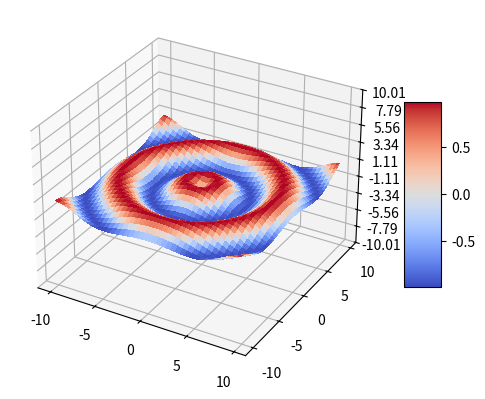
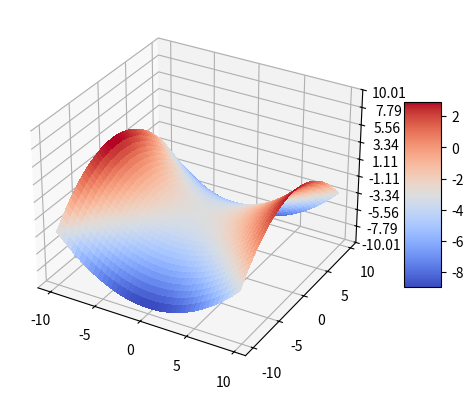
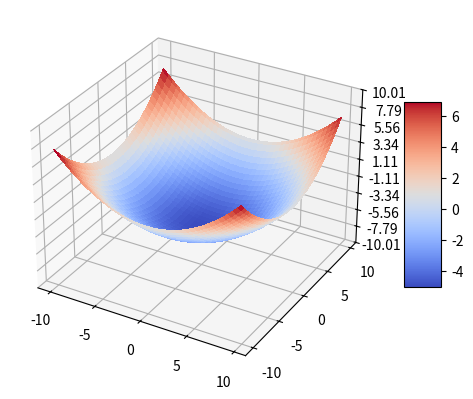

Python code for these plots, in order:
import matplotlib.pyplot as plt
from matplotlib import cm
from matplotlib.ticker import LinearLocator, FormatStrFormatter
import numpy as np
import random

MIN = -10
MAX = 10

# Let a, b, c be constants > 0 for the function:
#  Z = (a**2) * (X**2) + (b**2) * (Y**2) - c
def sample_paraboloid(a = 0.25, b = 0.25, c = 5):
    x = random.uniform(MIN, MAX)
    y = random.uniform(MIN, MAX)
    z = (a**2) * (x**2) + (b**2) * (y**2) - c
    return x, y, z

# Let a, b, c be constants > 0 for the function:
#  Z = (a**2) * (X**2) - (b**2) * (Y**2) - c
def sample_saddle(a = 0.25, b = 0.25, c = 5):
    x = random.uniform(MIN, MAX)
    y = random.uniform(MIN, MAX)
    z = (a**2) * (x**2) - (b**2) * (y**2) - c
    return x, y, z

#Sample from sine wave propogating in 2 dimensions:
def sample_waves():
    x = random.uniform(MIN, MAX)
    y = random.uniform(MIN, MAX)
    r = np.sqrt(x**2 + y**2)
    z = np.sin(r)
    return x, y, z

# Define X, Y and Z vectors suitable for a paraboloid.
def paraboloid(a = 0.25, b = 0.25, c = 5):
    # Define X, Y, and Z:
    X = np.arange(MIN, MAX, 0.25)
    Y = np.arange(MIN, MAX, 0.25)
    X, Y = np.meshgrid(X, Y)
    Z = (a**2) * (X**2) + (b**2) * (Y**2) - c
    return X, Y, Z

# Define X, Y and Z vectors suitable for a paraboloid.
def plot_paraboloid():
    X, Y, Z =  paraboloid()
    return plot_surface(X, Y, Z)

# Define X, Y and Z vectors suitable for a saddle paraboloid.
def saddle(a = 0.25, b = 0.25, c = 3):
    # Define X, Y, and Z:
    X = np.arange(MIN, MAX, 0.25)
    Y = np.arange(MIN, MAX, 0.25)
    X, Y = np.meshgrid(X, Y)
    Z = (a**2) * (X**2) - (b**2) * (Y**2) - c
    return X, Y, Z

# Define X, Y and Z vectors suitable for a saddle paraboloid.
def plot_saddle():
    X, Y, Z =  saddle()
    return plot_surface(X, Y, Z)

# Define X, Y and Z vectors that map an expanding sine wave.
def waves():
    # Make data.
    X = np.arange(MIN, MAX, 0.25)
    Y = np.arange(MIN, MAX, 0.25)
    X, Y = np.meshgrid(X, Y)
    R = np.sqrt(X**2 + Y**2)
    Z = np.sin(R)
    return X, Y, Z

# Define X, Y and Z vectors that map an expanding sine wave.
def plot_waves():
    X, Y, Z = waves()
    return plot_surface(X, Y, Z)

def plot_surface(X, Y, Z):
    # Define the figure:
    fig = plt.figure()
    ax = fig.add_subplot(projection='3d')
    #ax = fig.gca(projection='3d')

    # Plot the surface.
    surf = ax.plot_surface(X, Y, Z, cmap=cm.coolwarm,
    linewidth=0, antialiased=False)

    # Customize the z axis.
    ax.set_zlim(MIN - 0.01, MAX + 0.01)
    ax.zaxis.set_major_locator(LinearLocator(10))
    ax.zaxis.set_major_formatter(FormatStrFormatter('%.02f'))

    # Add a color bar which maps values to colors.
    fig.colorbar(surf, shrink=0.5, aspect=5)

    return plt

if __name__ == '__main__':
    print("Here we have a wave, saddle and paraboloid plots:")
    plot_waves().show()
    plot_saddle().show()
    plot_paraboloid().show()
